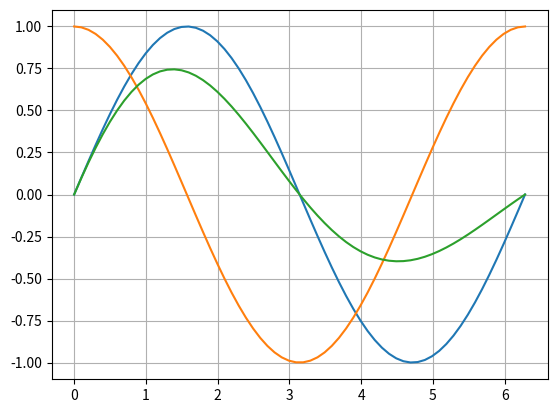

Here is the Python script that generated this plot:
# %% [markdown]
# # Esempio di notebook

# %% [markdown]
# Importazione delle librerie necessarie

# %%
import math
from math import cos
from math import acos as arcos
from math import log as ln

import numpy as np

import matplotlib.pyplot as plt

# %%
m=5.3 # massa di 5.3 kg
print("massa =", m,'kg')

print(math.sin(1))
print(cos(1))
print(arcos(0.5))

print('pi greco =',math.pi)

print('ln(10) =',ln(10))

# %% [markdown]
# ## Esempi con numpy

# %%
a=np.array([1,2,3])
print(a)
print(a+1)
print(np.sin(a))
b=np.array([[1,2,3],[4,5,6]])
print(b)
print(np.sin(b))
z=np.zeros(11)
print(z)
z[3]=5
z[0]=42
print(z)
bz=np.zeros_like(b)
print(bz)


# %%
x=np.linspace(0,10,11)
print('x =',x)
y=3*x+2
print('y =',y)

# %% [markdown]
# ## Matplotlib

# %%
x=np.linspace(0,2*np.pi, 64) # [0;2pi]
y=np.sin(x)
z=np.cos(x)

plt.plot(x,y,x,z)
plt.plot(x,y*np.exp(-0.2*x))
plt.grid()
plt.show() # in jupyter notebool non è necessario


